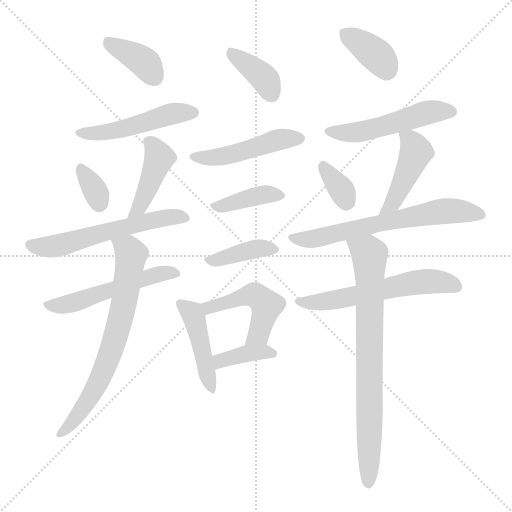
t = 0.00 s
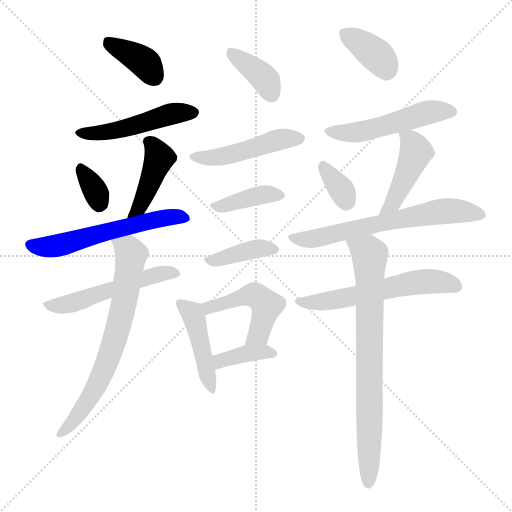
t = 2.67 s
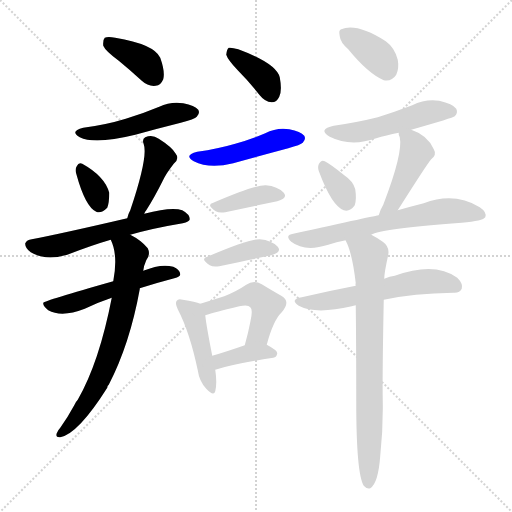
t = 5.35 s
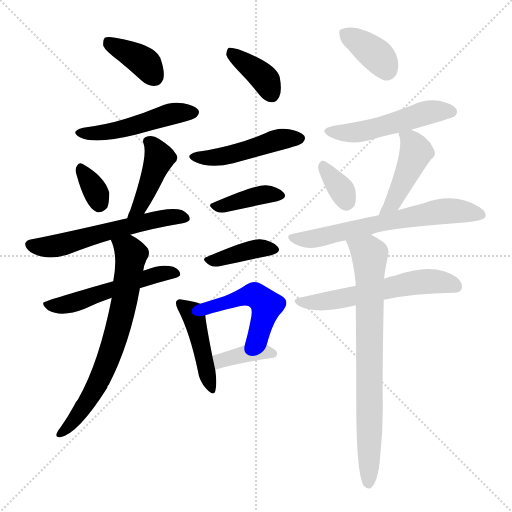
t = 8.02 s
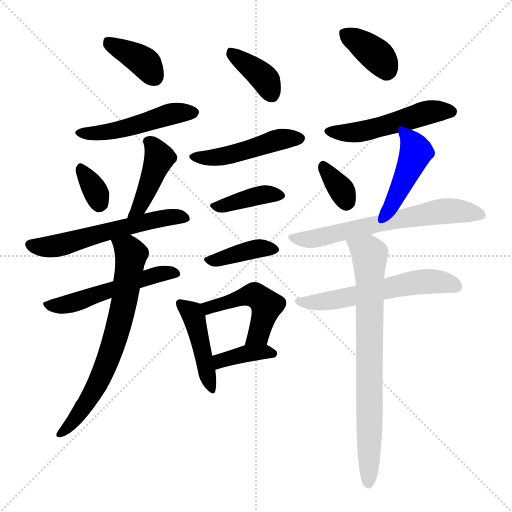
t = 10.69 s
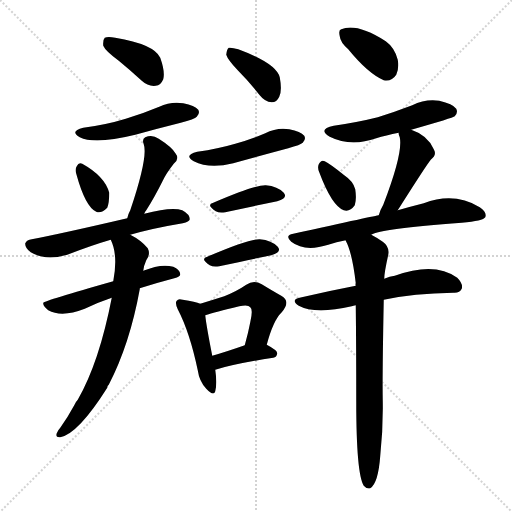
t = 13.36 s

The animated SVG that drew these frames (rendered in a browser with its animation timeline set to each time). Animation: 21 CSS @keyframes rules; one cycle of 13.36 s.

<svg version="1.1" viewBox="0 0 1024 1024" xmlns="http://www.w3.org/2000/svg">
  <g stroke="lightgray" stroke-dasharray="1,1" stroke-width="1" transform="scale(4, 4)">
    <line x1="0" y1="0" x2="256" y2="256"></line>
    <line x1="256" y1="0" x2="0" y2="256"></line>
    <line x1="128" y1="0" x2="128" y2="256"></line>
    <line x1="0" y1="128" x2="256" y2="128"></line>
  </g>
<g transform="scale(1, -1) translate(0, -900)">
   <style type="text/css">
    @keyframes keyframes0 {
      from {
       stroke: blue;
       stroke-dashoffset: 377;
       stroke-width: 128;
       }
       55% {
       animation-timing-function: step-end;
       stroke: blue;
       stroke-dashoffset: 0;
       stroke-width: 128;
       }
       to {
       stroke: black;
       stroke-width: 1024;
       }
       }
       #make-me-a-hanzi-animation-0 {
         animation: keyframes0 0.556803s both;
         animation-delay: 0.000000s;
         animation-timing-function: linear;
       }
    @keyframes keyframes1 {
      from {
       stroke: blue;
       stroke-dashoffset: 486;
       stroke-width: 128;
       }
       61% {
       animation-timing-function: step-end;
       stroke: blue;
       stroke-dashoffset: 0;
       stroke-width: 128;
       }
       to {
       stroke: black;
       stroke-width: 1024;
       }
       }
       #make-me-a-hanzi-animation-1 {
         animation: keyframes1 0.645508s both;
         animation-delay: 0.556803s;
         animation-timing-function: linear;
       }
    @keyframes keyframes2 {
      from {
       stroke: blue;
       stroke-dashoffset: 332;
       stroke-width: 128;
       }
       52% {
       animation-timing-function: step-end;
       stroke: blue;
       stroke-dashoffset: 0;
       stroke-width: 128;
       }
       to {
       stroke: black;
       stroke-width: 1024;
       }
       }
       #make-me-a-hanzi-animation-2 {
         animation: keyframes2 0.520182s both;
         animation-delay: 1.202311s;
         animation-timing-function: linear;
       }
    @keyframes keyframes3 {
      from {
       stroke: blue;
       stroke-dashoffset: 427;
       stroke-width: 128;
       }
       58% {
       animation-timing-function: step-end;
       stroke: blue;
       stroke-dashoffset: 0;
       stroke-width: 128;
       }
       to {
       stroke: black;
       stroke-width: 1024;
       }
       }
       #make-me-a-hanzi-animation-3 {
         animation: keyframes3 0.597493s both;
         animation-delay: 1.722493s;
         animation-timing-function: linear;
       }
    @keyframes keyframes4 {
      from {
       stroke: blue;
       stroke-dashoffset: 576;
       stroke-width: 128;
       }
       65% {
       animation-timing-function: step-end;
       stroke: blue;
       stroke-dashoffset: 0;
       stroke-width: 128;
       }
       to {
       stroke: black;
       stroke-width: 1024;
       }
       }
       #make-me-a-hanzi-animation-4 {
         animation: keyframes4 0.718750s both;
         animation-delay: 2.319987s;
         animation-timing-function: linear;
       }
    @keyframes keyframes5 {
      from {
       stroke: blue;
       stroke-dashoffset: 528;
       stroke-width: 128;
       }
       63% {
       animation-timing-function: step-end;
       stroke: blue;
       stroke-dashoffset: 0;
       stroke-width: 128;
       }
       to {
       stroke: black;
       stroke-width: 1024;
       }
       }
       #make-me-a-hanzi-animation-5 {
         animation: keyframes5 0.679688s both;
         animation-delay: 3.038737s;
         animation-timing-function: linear;
       }
    @keyframes keyframes6 {
      from {
       stroke: blue;
       stroke-dashoffset: 689;
       stroke-width: 128;
       }
       69% {
       animation-timing-function: step-end;
       stroke: blue;
       stroke-dashoffset: 0;
       stroke-width: 128;
       }
       to {
       stroke: black;
       stroke-width: 1024;
       }
       }
       #make-me-a-hanzi-animation-6 {
         animation: keyframes6 0.810710s both;
         animation-delay: 3.718424s;
         animation-timing-function: linear;
       }
    @keyframes keyframes7 {
      from {
       stroke: blue;
       stroke-dashoffset: 376;
       stroke-width: 128;
       }
       55% {
       animation-timing-function: step-end;
       stroke: blue;
       stroke-dashoffset: 0;
       stroke-width: 128;
       }
       to {
       stroke: black;
       stroke-width: 1024;
       }
       }
       #make-me-a-hanzi-animation-7 {
         animation: keyframes7 0.555990s both;
         animation-delay: 4.529134s;
         animation-timing-function: linear;
       }
    @keyframes keyframes8 {
      from {
       stroke: blue;
       stroke-dashoffset: 471;
       stroke-width: 128;
       }
       61% {
       animation-timing-function: step-end;
       stroke: blue;
       stroke-dashoffset: 0;
       stroke-width: 128;
       }
       to {
       stroke: black;
       stroke-width: 1024;
       }
       }
       #make-me-a-hanzi-animation-8 {
         animation: keyframes8 0.633301s both;
         animation-delay: 5.085124s;
         animation-timing-function: linear;
       }
    @keyframes keyframes9 {
      from {
       stroke: blue;
       stroke-dashoffset: 388;
       stroke-width: 128;
       }
       56% {
       animation-timing-function: step-end;
       stroke: blue;
       stroke-dashoffset: 0;
       stroke-width: 128;
       }
       to {
       stroke: black;
       stroke-width: 1024;
       }
       }
       #make-me-a-hanzi-animation-9 {
         animation: keyframes9 0.565755s both;
         animation-delay: 5.718424s;
         animation-timing-function: linear;
       }
    @keyframes keyframes10 {
      from {
       stroke: blue;
       stroke-dashoffset: 388;
       stroke-width: 128;
       }
       56% {
       animation-timing-function: step-end;
       stroke: blue;
       stroke-dashoffset: 0;
       stroke-width: 128;
       }
       to {
       stroke: black;
       stroke-width: 1024;
       }
       }
       #make-me-a-hanzi-animation-10 {
         animation: keyframes10 0.565755s both;
         animation-delay: 6.284180s;
         animation-timing-function: linear;
       }
    @keyframes keyframes11 {
      from {
       stroke: blue;
       stroke-dashoffset: 442;
       stroke-width: 128;
       }
       59% {
       animation-timing-function: step-end;
       stroke: blue;
       stroke-dashoffset: 0;
       stroke-width: 128;
       }
       to {
       stroke: black;
       stroke-width: 1024;
       }
       }
       #make-me-a-hanzi-animation-11 {
         animation: keyframes11 0.609701s both;
         animation-delay: 6.849935s;
         animation-timing-function: linear;
       }
    @keyframes keyframes12 {
      from {
       stroke: blue;
       stroke-dashoffset: 478;
       stroke-width: 128;
       }
       61% {
       animation-timing-function: step-end;
       stroke: blue;
       stroke-dashoffset: 0;
       stroke-width: 128;
       }
       to {
       stroke: black;
       stroke-width: 1024;
       }
       }
       #make-me-a-hanzi-animation-12 {
         animation: keyframes12 0.638997s both;
         animation-delay: 7.459635s;
         animation-timing-function: linear;
       }
    @keyframes keyframes13 {
      from {
       stroke: blue;
       stroke-dashoffset: 376;
       stroke-width: 128;
       }
       55% {
       animation-timing-function: step-end;
       stroke: blue;
       stroke-dashoffset: 0;
       stroke-width: 128;
       }
       to {
       stroke: black;
       stroke-width: 1024;
       }
       }
       #make-me-a-hanzi-animation-13 {
         animation: keyframes13 0.555990s both;
         animation-delay: 8.098633s;
         animation-timing-function: linear;
       }
    @keyframes keyframes14 {
      from {
       stroke: blue;
       stroke-dashoffset: 366;
       stroke-width: 128;
       }
       54% {
       animation-timing-function: step-end;
       stroke: blue;
       stroke-dashoffset: 0;
       stroke-width: 128;
       }
       to {
       stroke: black;
       stroke-width: 1024;
       }
       }
       #make-me-a-hanzi-animation-14 {
         animation: keyframes14 0.547852s both;
         animation-delay: 8.654622s;
         animation-timing-function: linear;
       }
    @keyframes keyframes15 {
      from {
       stroke: blue;
       stroke-dashoffset: 505;
       stroke-width: 128;
       }
       62% {
       animation-timing-function: step-end;
       stroke: blue;
       stroke-dashoffset: 0;
       stroke-width: 128;
       }
       to {
       stroke: black;
       stroke-width: 1024;
       }
       }
       #make-me-a-hanzi-animation-15 {
         animation: keyframes15 0.660970s both;
         animation-delay: 9.202474s;
         animation-timing-function: linear;
       }
    @keyframes keyframes16 {
      from {
       stroke: blue;
       stroke-dashoffset: 339;
       stroke-width: 128;
       }
       52% {
       animation-timing-function: step-end;
       stroke: blue;
       stroke-dashoffset: 0;
       stroke-width: 128;
       }
       to {
       stroke: black;
       stroke-width: 1024;
       }
       }
       #make-me-a-hanzi-animation-16 {
         animation: keyframes16 0.525879s both;
         animation-delay: 9.863444s;
         animation-timing-function: linear;
       }
    @keyframes keyframes17 {
      from {
       stroke: blue;
       stroke-dashoffset: 445;
       stroke-width: 128;
       }
       59% {
       animation-timing-function: step-end;
       stroke: blue;
       stroke-dashoffset: 0;
       stroke-width: 128;
       }
       to {
       stroke: black;
       stroke-width: 1024;
       }
       }
       #make-me-a-hanzi-animation-17 {
         animation: keyframes17 0.612142s both;
         animation-delay: 10.389323s;
         animation-timing-function: linear;
       }
    @keyframes keyframes18 {
      from {
       stroke: blue;
       stroke-dashoffset: 641;
       stroke-width: 128;
       }
       68% {
       animation-timing-function: step-end;
       stroke: blue;
       stroke-dashoffset: 0;
       stroke-width: 128;
       }
       to {
       stroke: black;
       stroke-width: 1024;
       }
       }
       #make-me-a-hanzi-animation-18 {
         animation: keyframes18 0.771647s both;
         animation-delay: 11.001465s;
         animation-timing-function: linear;
       }
    @keyframes keyframes19 {
      from {
       stroke: blue;
       stroke-dashoffset: 576;
       stroke-width: 128;
       }
       65% {
       animation-timing-function: step-end;
       stroke: blue;
       stroke-dashoffset: 0;
       stroke-width: 128;
       }
       to {
       stroke: black;
       stroke-width: 1024;
       }
       }
       #make-me-a-hanzi-animation-19 {
         animation: keyframes19 0.718750s both;
         animation-delay: 11.773112s;
         animation-timing-function: linear;
       }
    @keyframes keyframes20 {
      from {
       stroke: blue;
       stroke-dashoffset: 763;
       stroke-width: 128;
       }
       71% {
       animation-timing-function: step-end;
       stroke: blue;
       stroke-dashoffset: 0;
       stroke-width: 128;
       }
       to {
       stroke: black;
       stroke-width: 1024;
       }
       }
       #make-me-a-hanzi-animation-20 {
         animation: keyframes20 0.870931s both;
         animation-delay: 12.491862s;
         animation-timing-function: linear;
       }
</style>
<path d="M 237.5 778.5 Q 259.5 760.5 283.5 738.5 Q 296.5 726.5 311.5 728.5 Q 321.5 729.5 326.5 741.5 Q 330.5 756.5 320.5 784.5 Q 308.5 811.5 230.5 824.5 Q 215.5 827.5 209.5 824.5 Q 205.5 820.5 206.5 808.5 Q 210.5 798.5 237.5 778.5 Z" fill="lightgray"></path> 
<path d="M 166.5 644.5 Q 138.5 637.5 159.5 625.5 Q 189.5 610.5 270.5 630.5 Q 313.5 642.5 361.5 654.5 Q 389.5 661.5 393.5 666.5 Q 400.5 673.5 396.5 680.5 Q 389.5 689.5 366.5 693.5 Q 341.5 697.5 318.5 686.5 Q 287.5 673.5 251.5 662.5 Q 212.5 650.5 166.5 644.5 Z" fill="lightgray"></path> 
<path d="M 152.5 552.5 Q 170.5 486.5 192.5 476.5 Q 202.5 472.5 214.5 484.5 Q 218.5 494.5 218.5 514.5 Q 209.5 547.5 164.5 572.5 Q 157.5 576.5 153.5 567.5 Q 149.5 561.5 152.5 552.5 Z" fill="lightgray"></path> 
<path d="M 288.5 472.5 Q 289.5 476.5 292.5 479.5 Q 308.5 504.5 325.5 538.5 Q 332.5 553.5 347.5 572.5 Q 359.5 582.5 351.5 592.5 Q 344.5 605.5 317.5 622.5 Q 304.5 631.5 290.5 625.5 Q 283.5 621.5 287.5 611.5 Q 296.5 586.5 260.5 479.5 Q 256.5 472.5 254.5 463.5 C 246.5 434.5 275.5 445.5 288.5 472.5 Z" fill="lightgray"></path> 
<path d="M 260.5 430.5 Q 305.5 443.5 365.5 453.5 Q 378.5 456.5 379.5 461.5 Q 379.5 471.5 364.5 479.5 Q 342.5 486.5 288.5 472.5 L 254.5 463.5 Q 121.5 432.5 63.5 421.5 Q 53.5 420.5 50.5 413.5 Q 49.5 404.5 61.5 395.5 Q 91.5 377.5 134.5 390.5 Q 183.5 409.5 221.5 420.5 L 260.5 430.5 Z" fill="lightgray"></path> 
<path d="M 279.5 323.5 Q 310.5 333.5 348.5 343.5 Q 360.5 346.5 360.5 351.5 Q 359.5 361.5 346.5 366.5 Q 322.5 373.5 286.5 358.5 L 226.5 337.5 Q 88.5 298.5 86.5 294.5 Q 85.5 287.5 96.5 279.5 Q 123.5 264.5 169.5 282.5 Q 196.5 295.5 223.5 304.5 L 279.5 323.5 Z" fill="lightgray"></path> 
<path d="M 223.5 304.5 Q 198.5 175.5 155.5 100.5 Q 151.5 96.5 148.5 89.5 Q 135.5 65.5 120.5 44.5 Q 116.5 40.5 113.5 33.5 Q 110.5 24.5 120.5 25.5 Q 156.5 32.5 214.5 124.5 Q 214.5 128.5 217.5 130.5 Q 259.5 211.5 279.5 321.5 L 279.5 323.5 L 286.5 358.5 Q 287.5 368.5 292.5 379.5 Q 301.5 391.5 295.5 403.5 Q 282.5 419.5 260.5 430.5 C 234.5 445.5 210.5 448.5 221.5 420.5 Q 236.5 390.5 226.5 337.5 L 223.5 304.5 Z" fill="lightgray"></path> 
<path d="M 475.5 759.5 Q 497.5 737.5 519.5 709.5 Q 529.5 696.5 543.5 695.5 Q 553.5 695.5 558.5 706.5 Q 564.5 718.5 559.5 745.5 Q 552.5 773.5 476.5 801.5 Q 463.5 805.5 457.5 804.5 Q 453.5 801.5 452.5 790.5 Q 455.5 780.5 475.5 759.5 Z" fill="lightgray"></path> 
<path d="M 394.5 596.5 Q 366.5 589.5 387.5 577.5 Q 418.5 561.5 466.5 573.5 Q 520.5 588.5 576.5 603.5 Q 601.5 610.5 605.5 614.5 Q 612.5 621.5 608.5 628.5 Q 601.5 637.5 578.5 641.5 Q 553.5 645.5 530.5 633.5 Q 502.5 621.5 470.5 612.5 Q 436.5 602.5 394.5 596.5 Z" fill="lightgray"></path> 
<path d="M 426.5 494.5 Q 411.5 490.5 431.5 477.5 Q 438.5 473.5 450.5 475.5 Q 510.5 488.5 554.5 497.5 Q 576.5 503.5 567.5 514.5 Q 555.5 527.5 531.5 529.5 Q 510.5 530.5 426.5 494.5 Z" fill="lightgray"></path> 
<path d="M 414.5 386.5 Q 399.5 382.5 419.5 369.5 Q 426.5 365.5 438.5 367.5 Q 498.5 380.5 542.5 389.5 Q 564.5 395.5 555.5 406.5 Q 543.5 419.5 519.5 421.5 Q 498.5 422.5 414.5 386.5 Z" fill="lightgray"></path> 
<path d="M 400.5 292.5 Q 391.5 296.5 365.5 300.5 Q 356.5 303.5 353.5 298.5 Q 349.5 294.5 355.5 281.5 Q 379.5 235.5 395.5 159.5 Q 398.5 137.5 412.5 122.5 Q 427.5 106.5 430.5 117.5 Q 434.5 133.5 430.5 160.5 L 424.5 188.5 Q 412.5 249.5 410.5 269.5 C 408.5 289.5 408.5 289.5 400.5 292.5 Z" fill="lightgray"></path> 
<path d="M 533.5 210.5 Q 546.5 259.5 563.5 275.5 Q 582.5 297.5 562.5 308.5 Q 546.5 317.5 523.5 331.5 Q 507.5 340.5 492.5 330.5 Q 473.5 317.5 448.5 307.5 Q 426.5 300.5 400.5 292.5 C 371.5 283.5 381.5 260.5 410.5 269.5 Q 429.5 275.5 478.5 287.5 Q 496.5 291.5 500.5 285.5 Q 506.5 281.5 500.5 255.5 Q 496.5 234.5 489.5 209.5 C 481.5 180.5 525.5 181.5 533.5 210.5 Z" fill="lightgray"></path> 
<path d="M 430.5 160.5 Q 469.5 172.5 546.5 184.5 Q 553.5 185.5 554.5 193.5 Q 554.5 199.5 533.5 210.5 C 517.5 219.5 517.5 219.5 489.5 209.5 Q 452.5 196.5 424.5 188.5 C 395.5 180.5 401.5 151.5 430.5 160.5 Z" fill="lightgray"></path> 
<path d="M 696.5 801.5 Q 735.5 753.5 767.5 739.5 Q 783.5 736.5 792.5 750.5 Q 798.5 763.5 795.5 780.5 Q 789.5 804.5 771.5 817.5 Q 713.5 854.5 682.5 841.5 Q 676.5 840.5 679.5 827.5 Q 680.5 815.5 696.5 801.5 Z" fill="lightgray"></path> 
<path d="M 822.5 640.5 Q 906.5 664.5 909.5 667.5 Q 916.5 674.5 912.5 682.5 Q 905.5 692.5 878.5 698.5 Q 850.5 702.5 824.5 689.5 Q 790.5 676.5 755.5 665.5 Q 715.5 655.5 667.5 648.5 Q 634.5 641.5 659.5 626.5 Q 701.5 605.5 752.5 623.5 Q 771.5 629.5 797.5 634.5 L 822.5 640.5 Z" fill="lightgray"></path> 
<path d="M 638.5 555.5 Q 663.5 488.5 687.5 479.5 Q 699.5 475.5 709.5 489.5 Q 713.5 501.5 710.5 521.5 Q 706.5 537.5 688.5 549.5 Q 661.5 571.5 649.5 577.5 Q 642.5 581.5 637.5 571.5 Q 634.5 564.5 638.5 555.5 Z" fill="lightgray"></path> 
<path d="M 795.5 479.5 Q 852.5 569.5 861.5 580.5 Q 874.5 590.5 867.5 601.5 Q 855.5 629.5 822.5 640.5 C 795.5 650.5 795.5 650.5 797.5 634.5 Q 796.5 631.5 799.5 625.5 Q 806.5 594.5 766.5 490.5 Q 760.5 480.5 757.5 469.5 C 748.5 440.5 779.5 454.5 795.5 479.5 Z" fill="lightgray"></path> 
<path d="M 742.5 430.5 Q 760.5 442.5 923.5 454.5 Q 966.5 458.5 970.5 465.5 Q 974.5 475.5 959.5 485.5 Q 908.5 516.5 847.5 493.5 Q 823.5 487.5 795.5 479.5 L 757.5 469.5 Q 754.5 469.5 586.5 432.5 Q 568.5 429.5 582.5 416.5 Q 609.5 395.5 656.5 410.5 Q 672.5 416.5 691.5 419.5 L 742.5 430.5 Z" fill="lightgray"></path> 
<path d="M 767.5 300.5 Q 827.5 313.5 906.5 314.5 Q 919.5 313.5 923.5 322.5 Q 926.5 332.5 914.5 344.5 Q 869.5 377.5 789.5 348.5 Q 779.5 347.5 768.5 342.5 L 711.5 328.5 Q 659.5 318.5 603.5 305.5 Q 578.5 301.5 597.5 288.5 Q 630.5 270.5 703.5 287.5 Q 706.5 288.5 711.5 289.5 L 767.5 300.5 Z" fill="lightgray"></path> 
<path d="M 711.5 289.5 Q 712.5 207.5 712.5 96.5 Q 712.5 -47.5 727.5 -71.5 Q 733.5 -78.5 740.5 -76.5 Q 756.5 -66.5 760.5 -11.5 Q 766.5 43.5 765.5 99.5 Q 764.5 144.5 767.5 300.5 L 768.5 342.5 Q 768.5 354.5 776.5 390.5 Q 779.5 406.5 765.5 416.5 Q 752.5 425.5 742.5 430.5 C 716.5 445.5 680.5 447.5 691.5 419.5 Q 690.5 419.5 691.5 418.5 Q 704.5 394.5 711.5 333.5 Q 710.5 332.5 711.5 328.5 L 711.5 289.5 Z" fill="lightgray"></path> 
      <clipPath id="make-me-a-hanzi-clip-0">
      <path d="M 237.5 778.5 Q 259.5 760.5 283.5 738.5 Q 296.5 726.5 311.5 728.5 Q 321.5 729.5 326.5 741.5 Q 330.5 756.5 320.5 784.5 Q 308.5 811.5 230.5 824.5 Q 215.5 827.5 209.5 824.5 Q 205.5 820.5 206.5 808.5 Q 210.5 798.5 237.5 778.5 Z" fill="lightgray"></path>
      </clipPath>
      <path clip-path="url(#make-me-a-hanzi-clip-0)" d="M 214.5 818.5 L 287.5 776.5 L 308.5 746.5 " fill="none" id="make-me-a-hanzi-animation-0" stroke-dasharray="249 498" stroke-linecap="round"></path>

      <clipPath id="make-me-a-hanzi-clip-1">
      <path d="M 166.5 644.5 Q 138.5 637.5 159.5 625.5 Q 189.5 610.5 270.5 630.5 Q 313.5 642.5 361.5 654.5 Q 389.5 661.5 393.5 666.5 Q 400.5 673.5 396.5 680.5 Q 389.5 689.5 366.5 693.5 Q 341.5 697.5 318.5 686.5 Q 287.5 673.5 251.5 662.5 Q 212.5 650.5 166.5 644.5 Z" fill="lightgray"></path>
      </clipPath>
      <path clip-path="url(#make-me-a-hanzi-clip-1)" d="M 161.5 635.5 L 217.5 635.5 L 340.5 671.5 L 386.5 675.5 " fill="none" id="make-me-a-hanzi-animation-1" stroke-dasharray="358 716" stroke-linecap="round"></path>

      <clipPath id="make-me-a-hanzi-clip-2">
      <path d="M 152.5 552.5 Q 170.5 486.5 192.5 476.5 Q 202.5 472.5 214.5 484.5 Q 218.5 494.5 218.5 514.5 Q 209.5 547.5 164.5 572.5 Q 157.5 576.5 153.5 567.5 Q 149.5 561.5 152.5 552.5 Z" fill="lightgray"></path>
      </clipPath>
      <path clip-path="url(#make-me-a-hanzi-clip-2)" d="M 163.5 559.5 L 193.5 512.5 L 197.5 492.5 " fill="none" id="make-me-a-hanzi-animation-2" stroke-dasharray="204 408" stroke-linecap="round"></path>

      <clipPath id="make-me-a-hanzi-clip-3">
      <path d="M 288.5 472.5 Q 289.5 476.5 292.5 479.5 Q 308.5 504.5 325.5 538.5 Q 332.5 553.5 347.5 572.5 Q 359.5 582.5 351.5 592.5 Q 344.5 605.5 317.5 622.5 Q 304.5 631.5 290.5 625.5 Q 283.5 621.5 287.5 611.5 Q 296.5 586.5 260.5 479.5 Q 256.5 472.5 254.5 463.5 C 246.5 434.5 275.5 445.5 288.5 472.5 Z" fill="lightgray"></path>
      </clipPath>
      <path clip-path="url(#make-me-a-hanzi-clip-3)" d="M 299.5 616.5 L 319.5 584.5 L 282.5 493.5 L 259.5 466.5 " fill="none" id="make-me-a-hanzi-animation-3" stroke-dasharray="299 598" stroke-linecap="round"></path>

      <clipPath id="make-me-a-hanzi-clip-4">
      <path d="M 260.5 430.5 Q 305.5 443.5 365.5 453.5 Q 378.5 456.5 379.5 461.5 Q 379.5 471.5 364.5 479.5 Q 342.5 486.5 288.5 472.5 L 254.5 463.5 Q 121.5 432.5 63.5 421.5 Q 53.5 420.5 50.5 413.5 Q 49.5 404.5 61.5 395.5 Q 91.5 377.5 134.5 390.5 Q 183.5 409.5 221.5 420.5 L 260.5 430.5 Z" fill="lightgray"></path>
      </clipPath>
      <path clip-path="url(#make-me-a-hanzi-clip-4)" d="M 60.5 411.5 L 96.5 405.5 L 302.5 459.5 L 372.5 464.5 " fill="none" id="make-me-a-hanzi-animation-4" stroke-dasharray="448 896" stroke-linecap="round"></path>

      <clipPath id="make-me-a-hanzi-clip-5">
      <path d="M 279.5 323.5 Q 310.5 333.5 348.5 343.5 Q 360.5 346.5 360.5 351.5 Q 359.5 361.5 346.5 366.5 Q 322.5 373.5 286.5 358.5 L 226.5 337.5 Q 88.5 298.5 86.5 294.5 Q 85.5 287.5 96.5 279.5 Q 123.5 264.5 169.5 282.5 Q 196.5 295.5 223.5 304.5 L 279.5 323.5 Z" fill="lightgray"></path>
      </clipPath>
      <path clip-path="url(#make-me-a-hanzi-clip-5)" d="M 89.5 291.5 L 140.5 292.5 L 314.5 351.5 L 351.5 352.5 " fill="none" id="make-me-a-hanzi-animation-5" stroke-dasharray="400 800" stroke-linecap="round"></path>

      <clipPath id="make-me-a-hanzi-clip-6">
      <path d="M 223.5 304.5 Q 198.5 175.5 155.5 100.5 Q 151.5 96.5 148.5 89.5 Q 135.5 65.5 120.5 44.5 Q 116.5 40.5 113.5 33.5 Q 110.5 24.5 120.5 25.5 Q 156.5 32.5 214.5 124.5 Q 214.5 128.5 217.5 130.5 Q 259.5 211.5 279.5 321.5 L 279.5 323.5 L 286.5 358.5 Q 287.5 368.5 292.5 379.5 Q 301.5 391.5 295.5 403.5 Q 282.5 419.5 260.5 430.5 C 234.5 445.5 210.5 448.5 221.5 420.5 Q 236.5 390.5 226.5 337.5 L 223.5 304.5 Z" fill="lightgray"></path>
      </clipPath>
      <path clip-path="url(#make-me-a-hanzi-clip-6)" d="M 229.5 417.5 L 262.5 391.5 L 231.5 226.5 L 192.5 124.5 L 151.5 64.5 L 122.5 34.5 " fill="none" id="make-me-a-hanzi-animation-6" stroke-dasharray="561 1122" stroke-linecap="round"></path>

      <clipPath id="make-me-a-hanzi-clip-7">
      <path d="M 475.5 759.5 Q 497.5 737.5 519.5 709.5 Q 529.5 696.5 543.5 695.5 Q 553.5 695.5 558.5 706.5 Q 564.5 718.5 559.5 745.5 Q 552.5 773.5 476.5 801.5 Q 463.5 805.5 457.5 804.5 Q 453.5 801.5 452.5 790.5 Q 455.5 780.5 475.5 759.5 Z" fill="lightgray"></path>
      </clipPath>
      <path clip-path="url(#make-me-a-hanzi-clip-7)" d="M 461.5 795.5 L 520.5 751.5 L 543.5 711.5 " fill="none" id="make-me-a-hanzi-animation-7" stroke-dasharray="248 496" stroke-linecap="round"></path>

      <clipPath id="make-me-a-hanzi-clip-8">
      <path d="M 394.5 596.5 Q 366.5 589.5 387.5 577.5 Q 418.5 561.5 466.5 573.5 Q 520.5 588.5 576.5 603.5 Q 601.5 610.5 605.5 614.5 Q 612.5 621.5 608.5 628.5 Q 601.5 637.5 578.5 641.5 Q 553.5 645.5 530.5 633.5 Q 502.5 621.5 470.5 612.5 Q 436.5 602.5 394.5 596.5 Z" fill="lightgray"></path>
      </clipPath>
      <path clip-path="url(#make-me-a-hanzi-clip-8)" d="M 389.5 587.5 L 410.5 583.5 L 453.5 588.5 L 544.5 617.5 L 598.5 623.5 " fill="none" id="make-me-a-hanzi-animation-8" stroke-dasharray="343 686" stroke-linecap="round"></path>

      <clipPath id="make-me-a-hanzi-clip-9">
      <path d="M 426.5 494.5 Q 411.5 490.5 431.5 477.5 Q 438.5 473.5 450.5 475.5 Q 510.5 488.5 554.5 497.5 Q 576.5 503.5 567.5 514.5 Q 555.5 527.5 531.5 529.5 Q 510.5 530.5 426.5 494.5 Z" fill="lightgray"></path>
      </clipPath>
      <path clip-path="url(#make-me-a-hanzi-clip-9)" d="M 428.5 485.5 L 522.5 510.5 L 557.5 508.5 " fill="none" id="make-me-a-hanzi-animation-9" stroke-dasharray="260 520" stroke-linecap="round"></path>

      <clipPath id="make-me-a-hanzi-clip-10">
      <path d="M 414.5 386.5 Q 399.5 382.5 419.5 369.5 Q 426.5 365.5 438.5 367.5 Q 498.5 380.5 542.5 389.5 Q 564.5 395.5 555.5 406.5 Q 543.5 419.5 519.5 421.5 Q 498.5 422.5 414.5 386.5 Z" fill="lightgray"></path>
      </clipPath>
      <path clip-path="url(#make-me-a-hanzi-clip-10)" d="M 416.5 377.5 L 510.5 402.5 L 545.5 400.5 " fill="none" id="make-me-a-hanzi-animation-10" stroke-dasharray="260 520" stroke-linecap="round"></path>

      <clipPath id="make-me-a-hanzi-clip-11">
      <path d="M 400.5 292.5 Q 391.5 296.5 365.5 300.5 Q 356.5 303.5 353.5 298.5 Q 349.5 294.5 355.5 281.5 Q 379.5 235.5 395.5 159.5 Q 398.5 137.5 412.5 122.5 Q 427.5 106.5 430.5 117.5 Q 434.5 133.5 430.5 160.5 L 424.5 188.5 Q 412.5 249.5 410.5 269.5 C 408.5 289.5 408.5 289.5 400.5 292.5 Z" fill="lightgray"></path>
      </clipPath>
      <path clip-path="url(#make-me-a-hanzi-clip-11)" d="M 360.5 293.5 L 387.5 266.5 L 422.5 122.5 " fill="none" id="make-me-a-hanzi-animation-11" stroke-dasharray="314 628" stroke-linecap="round"></path>

      <clipPath id="make-me-a-hanzi-clip-12">
      <path d="M 533.5 210.5 Q 546.5 259.5 563.5 275.5 Q 582.5 297.5 562.5 308.5 Q 546.5 317.5 523.5 331.5 Q 507.5 340.5 492.5 330.5 Q 473.5 317.5 448.5 307.5 Q 426.5 300.5 400.5 292.5 C 371.5 283.5 381.5 260.5 410.5 269.5 Q 429.5 275.5 478.5 287.5 Q 496.5 291.5 500.5 285.5 Q 506.5 281.5 500.5 255.5 Q 496.5 234.5 489.5 209.5 C 481.5 180.5 525.5 181.5 533.5 210.5 Z" fill="lightgray"></path>
      </clipPath>
      <path clip-path="url(#make-me-a-hanzi-clip-12)" d="M 408.5 289.5 L 417.5 284.5 L 498.5 309.5 L 517.5 305.5 L 532.5 288.5 L 530.5 276.5 L 517.5 231.5 L 496.5 216.5 " fill="none" id="make-me-a-hanzi-animation-12" stroke-dasharray="350 700" stroke-linecap="round"></path>

      <clipPath id="make-me-a-hanzi-clip-13">
      <path d="M 430.5 160.5 Q 469.5 172.5 546.5 184.5 Q 553.5 185.5 554.5 193.5 Q 554.5 199.5 533.5 210.5 C 517.5 219.5 517.5 219.5 489.5 209.5 Q 452.5 196.5 424.5 188.5 C 395.5 180.5 401.5 151.5 430.5 160.5 Z" fill="lightgray"></path>
      </clipPath>
      <path clip-path="url(#make-me-a-hanzi-clip-13)" d="M 433.5 168.5 L 441.5 178.5 L 487.5 191.5 L 526.5 196.5 L 546.5 192.5 " fill="none" id="make-me-a-hanzi-animation-13" stroke-dasharray="248 496" stroke-linecap="round"></path>

      <clipPath id="make-me-a-hanzi-clip-14">
      <path d="M 696.5 801.5 Q 735.5 753.5 767.5 739.5 Q 783.5 736.5 792.5 750.5 Q 798.5 763.5 795.5 780.5 Q 789.5 804.5 771.5 817.5 Q 713.5 854.5 682.5 841.5 Q 676.5 840.5 679.5 827.5 Q 680.5 815.5 696.5 801.5 Z" fill="lightgray"></path>
      </clipPath>
      <path clip-path="url(#make-me-a-hanzi-clip-14)" d="M 690.5 832.5 L 746.5 795.5 L 772.5 761.5 " fill="none" id="make-me-a-hanzi-animation-14" stroke-dasharray="238 476" stroke-linecap="round"></path>

      <clipPath id="make-me-a-hanzi-clip-15">
      <path d="M 822.5 640.5 Q 906.5 664.5 909.5 667.5 Q 916.5 674.5 912.5 682.5 Q 905.5 692.5 878.5 698.5 Q 850.5 702.5 824.5 689.5 Q 790.5 676.5 755.5 665.5 Q 715.5 655.5 667.5 648.5 Q 634.5 641.5 659.5 626.5 Q 701.5 605.5 752.5 623.5 Q 771.5 629.5 797.5 634.5 L 822.5 640.5 Z" fill="lightgray"></path>
      </clipPath>
      <path clip-path="url(#make-me-a-hanzi-clip-15)" d="M 660.5 638.5 L 684.5 633.5 L 724.5 637.5 L 859.5 676.5 L 903.5 676.5 " fill="none" id="make-me-a-hanzi-animation-15" stroke-dasharray="377 754" stroke-linecap="round"></path>

      <clipPath id="make-me-a-hanzi-clip-16">
      <path d="M 638.5 555.5 Q 663.5 488.5 687.5 479.5 Q 699.5 475.5 709.5 489.5 Q 713.5 501.5 710.5 521.5 Q 706.5 537.5 688.5 549.5 Q 661.5 571.5 649.5 577.5 Q 642.5 581.5 637.5 571.5 Q 634.5 564.5 638.5 555.5 Z" fill="lightgray"></path>
      </clipPath>
      <path clip-path="url(#make-me-a-hanzi-clip-16)" d="M 647.5 566.5 L 685.5 516.5 L 692.5 497.5 " fill="none" id="make-me-a-hanzi-animation-16" stroke-dasharray="211 422" stroke-linecap="round"></path>

      <clipPath id="make-me-a-hanzi-clip-17">
      <path d="M 795.5 479.5 Q 852.5 569.5 861.5 580.5 Q 874.5 590.5 867.5 601.5 Q 855.5 629.5 822.5 640.5 C 795.5 650.5 795.5 650.5 797.5 634.5 Q 796.5 631.5 799.5 625.5 Q 806.5 594.5 766.5 490.5 Q 760.5 480.5 757.5 469.5 C 748.5 440.5 779.5 454.5 795.5 479.5 Z" fill="lightgray"></path>
      </clipPath>
      <path clip-path="url(#make-me-a-hanzi-clip-17)" d="M 804.5 631.5 L 822.5 618.5 L 832.5 596.5 L 789.5 498.5 L 763.5 473.5 " fill="none" id="make-me-a-hanzi-animation-17" stroke-dasharray="317 634" stroke-linecap="round"></path>

      <clipPath id="make-me-a-hanzi-clip-18">
      <path d="M 742.5 430.5 Q 760.5 442.5 923.5 454.5 Q 966.5 458.5 970.5 465.5 Q 974.5 475.5 959.5 485.5 Q 908.5 516.5 847.5 493.5 Q 823.5 487.5 795.5 479.5 L 757.5 469.5 Q 754.5 469.5 586.5 432.5 Q 568.5 429.5 582.5 416.5 Q 609.5 395.5 656.5 410.5 Q 672.5 416.5 691.5 419.5 L 742.5 430.5 Z" fill="lightgray"></path>
      </clipPath>
      <path clip-path="url(#make-me-a-hanzi-clip-18)" d="M 584.5 424.5 L 643.5 425.5 L 875.5 476.5 L 920.5 477.5 L 963.5 470.5 " fill="none" id="make-me-a-hanzi-animation-18" stroke-dasharray="513 1026" stroke-linecap="round"></path>

      <clipPath id="make-me-a-hanzi-clip-19">
      <path d="M 767.5 300.5 Q 827.5 313.5 906.5 314.5 Q 919.5 313.5 923.5 322.5 Q 926.5 332.5 914.5 344.5 Q 869.5 377.5 789.5 348.5 Q 779.5 347.5 768.5 342.5 L 711.5 328.5 Q 659.5 318.5 603.5 305.5 Q 578.5 301.5 597.5 288.5 Q 630.5 270.5 703.5 287.5 Q 706.5 288.5 711.5 289.5 L 767.5 300.5 Z" fill="lightgray"></path>
      </clipPath>
      <path clip-path="url(#make-me-a-hanzi-clip-19)" d="M 598.5 297.5 L 671.5 299.5 L 839.5 336.5 L 888.5 335.5 L 912.5 326.5 " fill="none" id="make-me-a-hanzi-animation-19" stroke-dasharray="448 896" stroke-linecap="round"></path>

      <clipPath id="make-me-a-hanzi-clip-20">
      <path d="M 711.5 289.5 Q 712.5 207.5 712.5 96.5 Q 712.5 -47.5 727.5 -71.5 Q 733.5 -78.5 740.5 -76.5 Q 756.5 -66.5 760.5 -11.5 Q 766.5 43.5 765.5 99.5 Q 764.5 144.5 767.5 300.5 L 768.5 342.5 Q 768.5 354.5 776.5 390.5 Q 779.5 406.5 765.5 416.5 Q 752.5 425.5 742.5 430.5 C 716.5 445.5 680.5 447.5 691.5 419.5 Q 690.5 419.5 691.5 418.5 Q 704.5 394.5 711.5 333.5 Q 710.5 332.5 711.5 328.5 L 711.5 289.5 Z" fill="lightgray"></path>
      </clipPath>
      <path clip-path="url(#make-me-a-hanzi-clip-20)" d="M 698.5 419.5 L 739.5 389.5 L 736.5 -66.5 " fill="none" id="make-me-a-hanzi-animation-20" stroke-dasharray="635 1270" stroke-linecap="round"></path>

</g>
</svg>
